Run: headless pygame with SDL's dummy video driver; simulated clock (each Clock.tick advances the game by its frame time, no real sleeping); random seed 0; keys injected as events and as key.get_pressed() state; no mouse input.
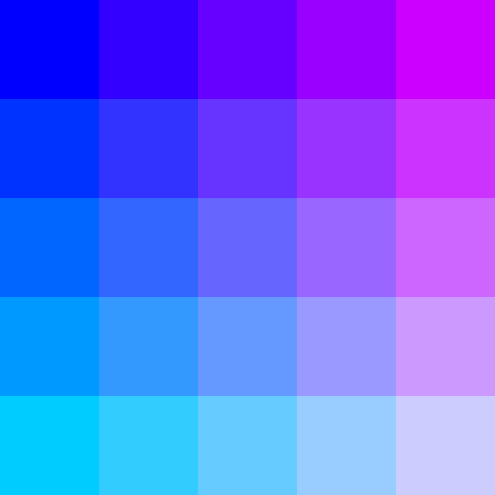
Frame 1 of 4 · flips 1–60 · no input
Frame 2 of 4 · flips 61–180 · tapped SPACE, RETURN · held RIGHT (→), D · screen unchanged from frame 1, image omitted
Frame 3 of 4 · flips 181–300 · held DOWN (↓), S · screen unchanged from frame 2, image omitted
Frame 4 of 4 · flips 301–420 · held LEFT (←), A, UP (↑), W · screen unchanged from frame 3, image omitted

The pygame program that drew these frames:

import pygame
from enum import Enum
import random
from collections import namedtuple

BOXSCALAR = 99 # How big the boxes are gonna be (both width and height)
BOXES = 5 # How many boxes are on each side

pygame.init()
screen = pygame.display.set_mode((BOXSCALAR*BOXES, BOXSCALAR*BOXES)) # 5x5 99 pixel area
clock = pygame.time.Clock()


tileShape = namedtuple("tileShape", ["top", "right", "bottom", "left", "center"]) # Allows for syntax assistance while programming
class Tile:
    def __init__(self, x: int, y: int) -> None:
        self.x = x
        self.y = y
        
        self.rect = pygame.Rect(self.x, self.y, BOXSCALAR, BOXSCALAR)
        self.surface = pygame.Surface((BOXSCALAR, BOXSCALAR))
        colorStep = 255/BOXES
        self.surface.fill(pygame.Color(int((x/BOXSCALAR)*colorStep), int((y/BOXSCALAR)*colorStep), 255)); "Fun color"
        #self.surface.fill(pygame.Color(99, 173, 149)) # Non collapsed color

        self.shape: tileShape = None

    def collapse(self):
        pass

    def __str__(self) -> str: # Identifies the tile when printed
        return f"""Tile of shape: {self.shape} at position: ({self.x}, {self.y})"""

    def draw(self) -> None:
        screen.blit(self.surface, self.rect)

tiles = []
for row in range(0, BOXES):
    #print()
    for column in range(0, BOXES):
        addition = Tile(row*BOXSCALAR, column*BOXSCALAR)
        tiles.append(addition)

running = True
while running:
    for event in pygame.event.get():
        if event.type == pygame.QUIT:
            running = False # Exit when the close button is pressed

    # ACTUAL RENDERING ------------------------------------------------------
    pygame.display.flip() # Swaps the buffers
    screen.fill(pygame.Color(122, 122, 122))

    for tile in tiles:
        tile.draw()

    # -----------------------------------------------------------------------

    clock.tick(60) # Lock off to 60 FPS

pygame.quit()
# idx = int(tile.y/BOXSCALAR) + (int(tile.x/BOXSCALAR)*BOXES) # Formula to calulate index in array from position
